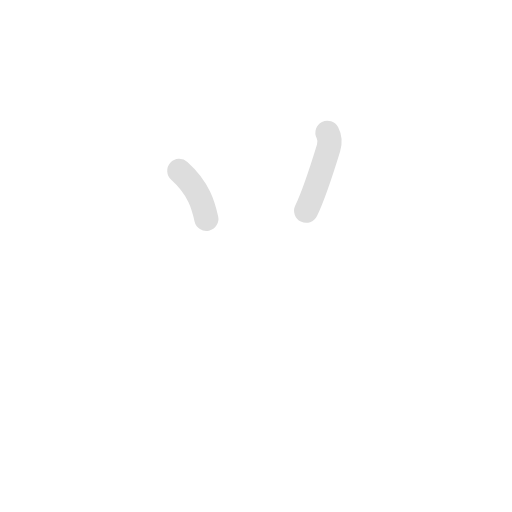
t = 0.00 s
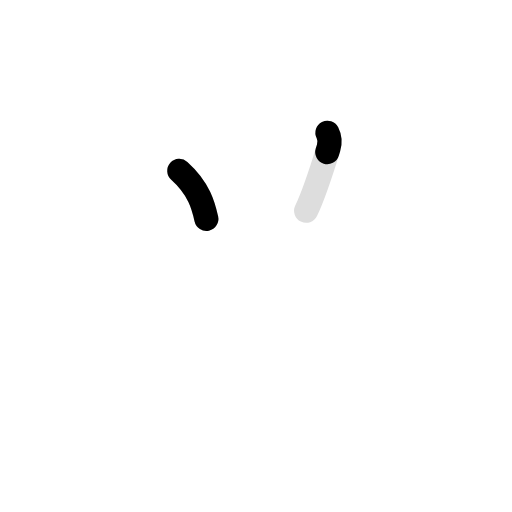
t = 0.45 s
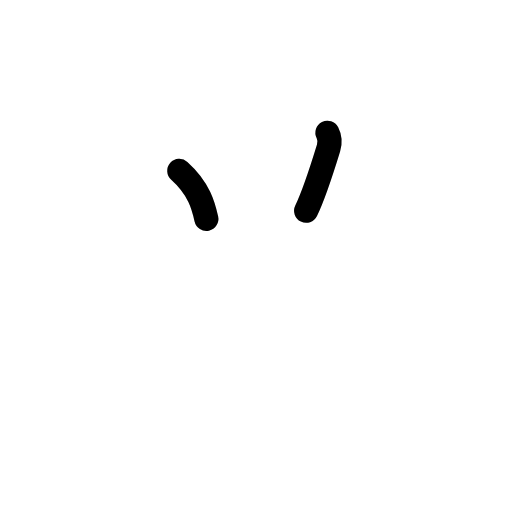
t = 1.30 s
t = 1.80 s: frame unchanged from t = 1.30 s, image omitted
t = 2.25 s: frame unchanged from t = 1.30 s, image omitted
t = 3.00 s: frame unchanged from t = 1.30 s, image omitted

The animated SVG that drew these frames (rendered in a browser with its animation timeline set to each time). Animation: 4 SMIL elements (animate=3,set=1); one cycle of 3.00 s, repeats indefinitely.

<svg class="kanjivg" id="dot" viewBox="0 0 106 106" width="106" height="106"
	xmlns="http://www.w3.org/2000/svg"
	xmlns:xlink="http://www.w3.org/1999/xlink" xml:space="preserve" version="1.1" baseProfile="full">
	<defs>
		<style type="text/css">path.black{fill:none;stroke:black;stroke-width:5;stroke-linecap:round;stroke-linejoin:round;}path.grey{fill:none;stroke:#ddd;stroke-width:5;stroke-linecap:round;stroke-linejoin:round;}path.stroke{fill:none;stroke:black;stroke-width:5;stroke-linecap:round;stroke-linejoin:round;}text{font-size:16px;font-family:Segoe UI Symbol,Cambria Math,DejaVu Sans,Symbola,Quivira,STIX,Code2000;-webkit-touch-callout:none;cursor:pointer;-webkit-user-select:none;-khtml-user-select:none;-moz-user-select:none;-ms-user-select:none;user-select: none;}text:hover{color:#777;}#reset{font-weight:bold;}</style>
		<marker id="markerStart" markerWidth="8" markerHeight="8" style="overflow: visible;">
			<circle cx="0" cy="0" r="1.5" style="stroke: none; fill: red; fill-opacity: 0.5;"></circle>
		</marker>
		<marker id="markerEnd" style="overflow: visible;">
			<circle cx="0" cy="0" r="0.8" style="stroke: none; fill: blue; fill-opacity: 0.5;">
				<animate attributeName="opacity" from="1" to="0" dur="3s" repeatCount="indefinite"></animate>
			</circle>
		</marker>
	</defs>
	<path class="grey" d="M37.12,35.38c4.15,3.73,5.01,7.31,5.6,9.93"></path>
	<path class="grey" d="M67.79,27.5c0.46,0.9,0.57,2.02,0.23,3.14c-1.33,4.34-3.46,10.57-4.64,12.99"></path>
	<path class="stroke" d="M37.12,35.38c4.15,3.73,5.01,7.31,5.6,9.93" stroke-dasharray="150">
		<animate attributeName="stroke-dashoffset" from="150" to="0" dur="1.8s" begin="0.0s" fill="freeze"></animate>
	</path>
	<path class="stroke" d="M67.79,27.5c0.46,0.9,0.57,2.02,0.23,3.14c-1.33,4.34-3.46,10.57-4.64,12.99" stroke-dasharray="150">
		<set attributeName="opacity" to="0" dur="0.4s"></set>
		<animate attributeName="stroke-dashoffset" from="150" to="0" dur="1.8s" begin="0.4s" fill="freeze"></animate>
	</path>
</svg>
